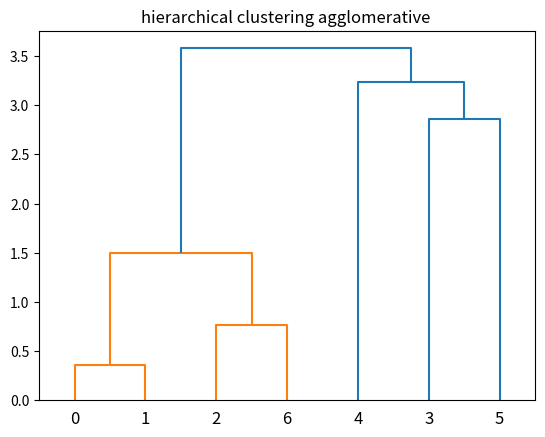

Write the Python code that produced this figure.
import numpy as np
import matplotlib.pyplot as plt
from scipy.cluster.hierarchy import linkage, dendrogram

#copy data x1,x2 from clustering_python.ods
x=np.array([[1.2,2.0],[1.5,1.8],[2.4,3.0],[5.8,8.1],[6.3,4.9],[8.6,7.5],[3.1,3.3]])
#plt.scatter(x[:,0],x[:,1], s=50)
#plt.show()

#There are two types of hierarchical clustering:
#agglomerative or ‘bottom up’ and divisive
#or ‘top down’.
#With divisive clustering we start from a situation
#where all observations are in the same cluster.
#agglomerative clustering has an approach bottom up.
#we start with each case being its own cluster.
#There is a total of N clusters.
#Second, using some similarity measure like
#Euclidean distance, we group the two closest
#clusters together, reaching an ‘n minus
#1’ cluster solution.
#Then we repeat this procedure, until all observations
#are in a single cluster.The name for this type of graph is: a ‘dendrogram’.
linkage_matrix=linkage(x, "single")
dendrogram=dendrogram(linkage_matrix,truncate_mode="none")
plt.title("hierarchical clustering agglomerative ")
plt.show()
